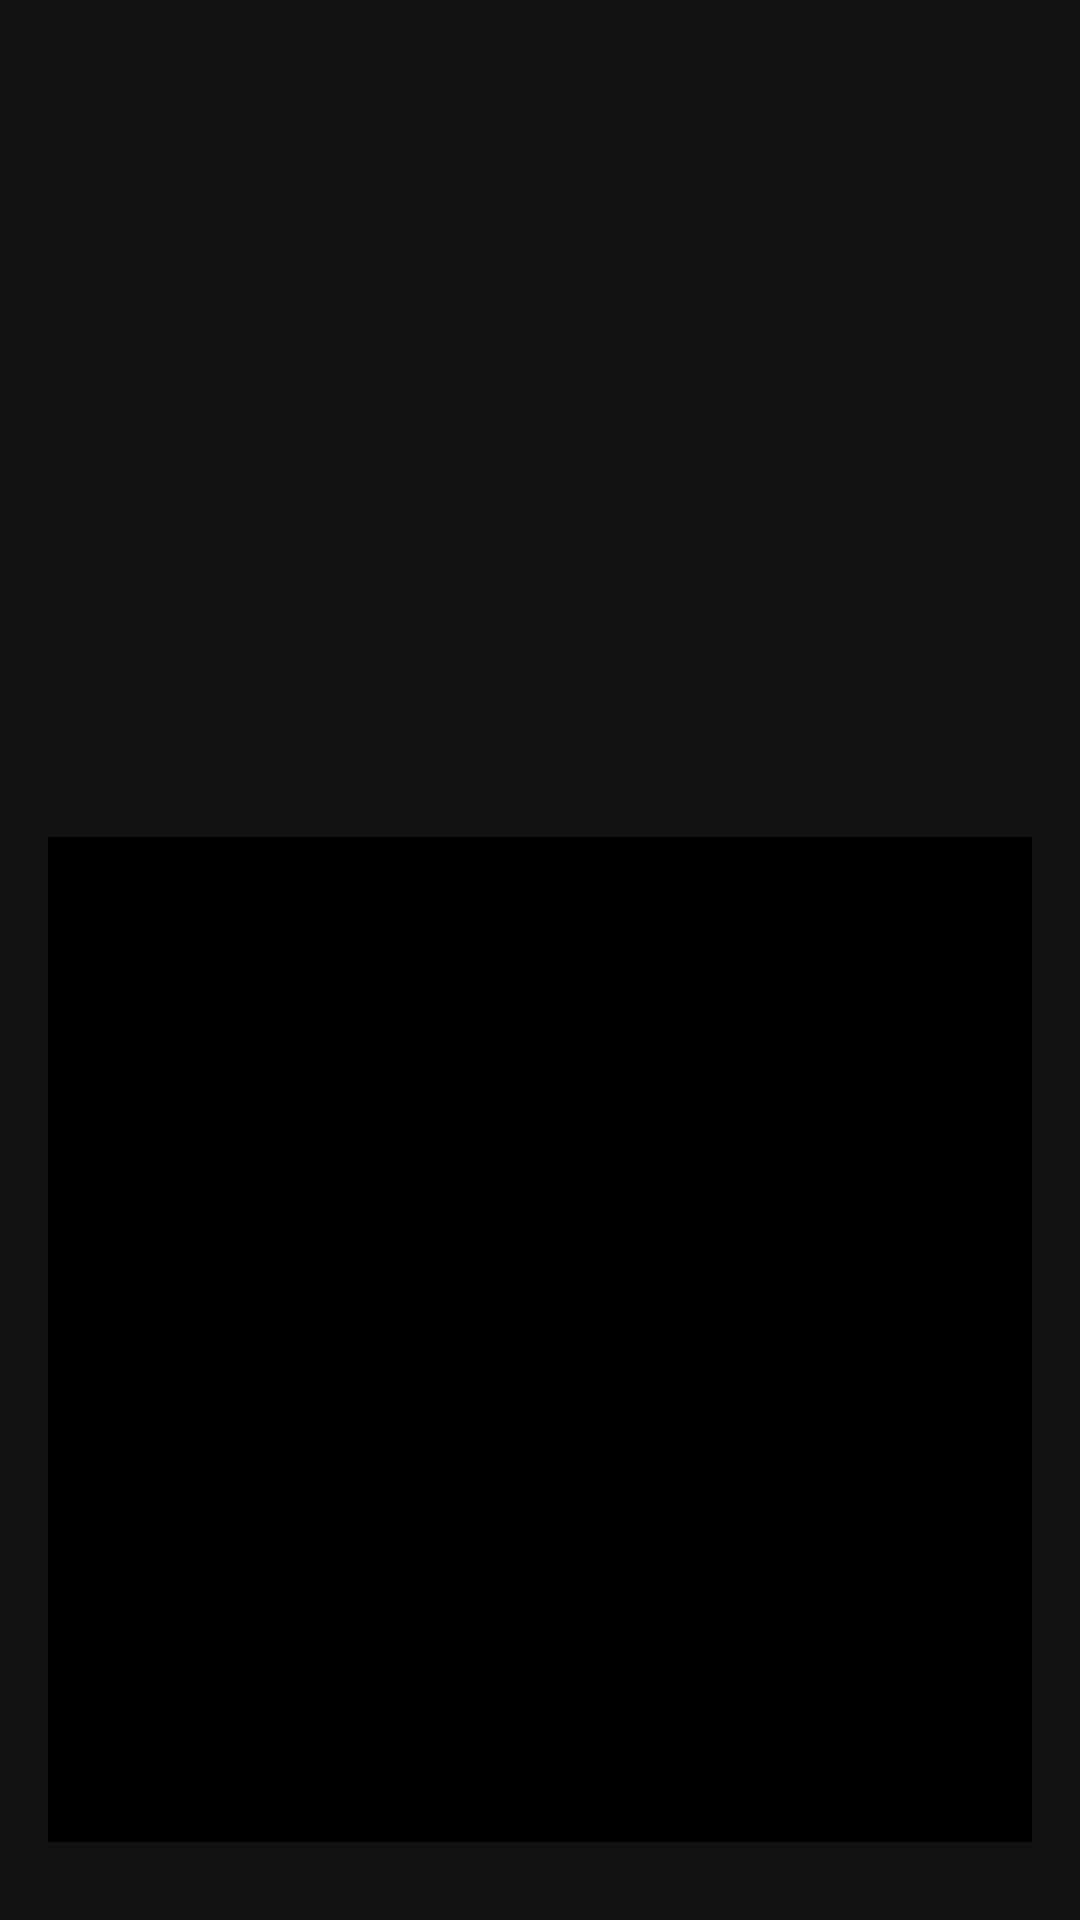

The Android layout XML behind this screen, and the referenced resources:
<!-- AndroidManifest.xml: application theme AppTheme -->
<!-- res/layout/activity_result.xml -->
<?xml version="1.0" encoding="utf-8"?>
<RelativeLayout xmlns:android="http://schemas.android.com/apk/res/android"
    xmlns:tools="http://schemas.android.com/tools"
    android:layout_width="match_parent"
    android:layout_height="match_parent"
    android:paddingBottom="16dp"
    android:paddingTop="16dp"
    android:paddingLeft="16dp"
    android:paddingRight="16dp"
    tools:context="khushboo.rohit.osmnavi.image_recognition"
    android:layout_weight="1"
    >
    <RelativeLayout
        android:id="@+id/relative"
        android:layout_width="match_parent"
        android:layout_height="wrap_content"
        android:weightSum="0.75">
        <ImageView

            android:id="@+id/imageView1"
            android:layout_width="match_parent"
            android:layout_below="@id/LinearLayout02"
            android:layout_height="255dp"

            android:layout_margin="4dp"
            />
    </RelativeLayout>
    <RelativeLayout
        android:id="@+id/relative1"
        android:layout_marginTop="0dp"
        android:layout_below="@id/relative"
        android:layout_width="match_parent"
        android:layout_height="match_parent"
        android:weightSum="0.25">
        <TextView
            android:id="@+id/responseView"
            android:layout_width="match_parent"
            android:layout_height="match_parent"
            android:gravity="center"
            android:layout_below="@id/LinearLayout03"
            android:layout_alignParentBottom="true"
            android:scrollHorizontally="false"
            android:background="#000"
            android:text=""
            android:textSize="30dp"
            android:textColor="#FFFFFF"
            android:textStyle="bold"
            android:layout_marginBottom="10dp" />

    </RelativeLayout>
</RelativeLayout>
<!-- resources referenced by this layout -->
<resources>
  <style name="AppTheme" parent="Theme.MaterialComponents.NoActionBar">
          
  
  
          <item name="colorAccent">@color/colorAccent</item>
          <item name="colorPrimary">@color/cream</item>
          <item name="colorPrimaryVariant">@color/peach</item>
          <item name="colorOnPrimary">@color/white</item>
          
          <item name="colorSecondary">@color/teal_200</item>
          <item name="colorSecondaryVariant">@color/teal_700</item>
          <item name="colorOnSecondary">@color/black</item>
          
  
      </style>
  <color name="colorAccent">#FF4081</color>
  <color name="cream"> #EBE2E2</color>
  <color name="peach">#E8D5C9</color>
  <color name="white">#FFFFFFFF</color>
  <color name="teal_200">#FF03DAC5</color>
  <color name="teal_700">#FF018786</color>
  <color name="black">#FF000000</color>
</resources>
